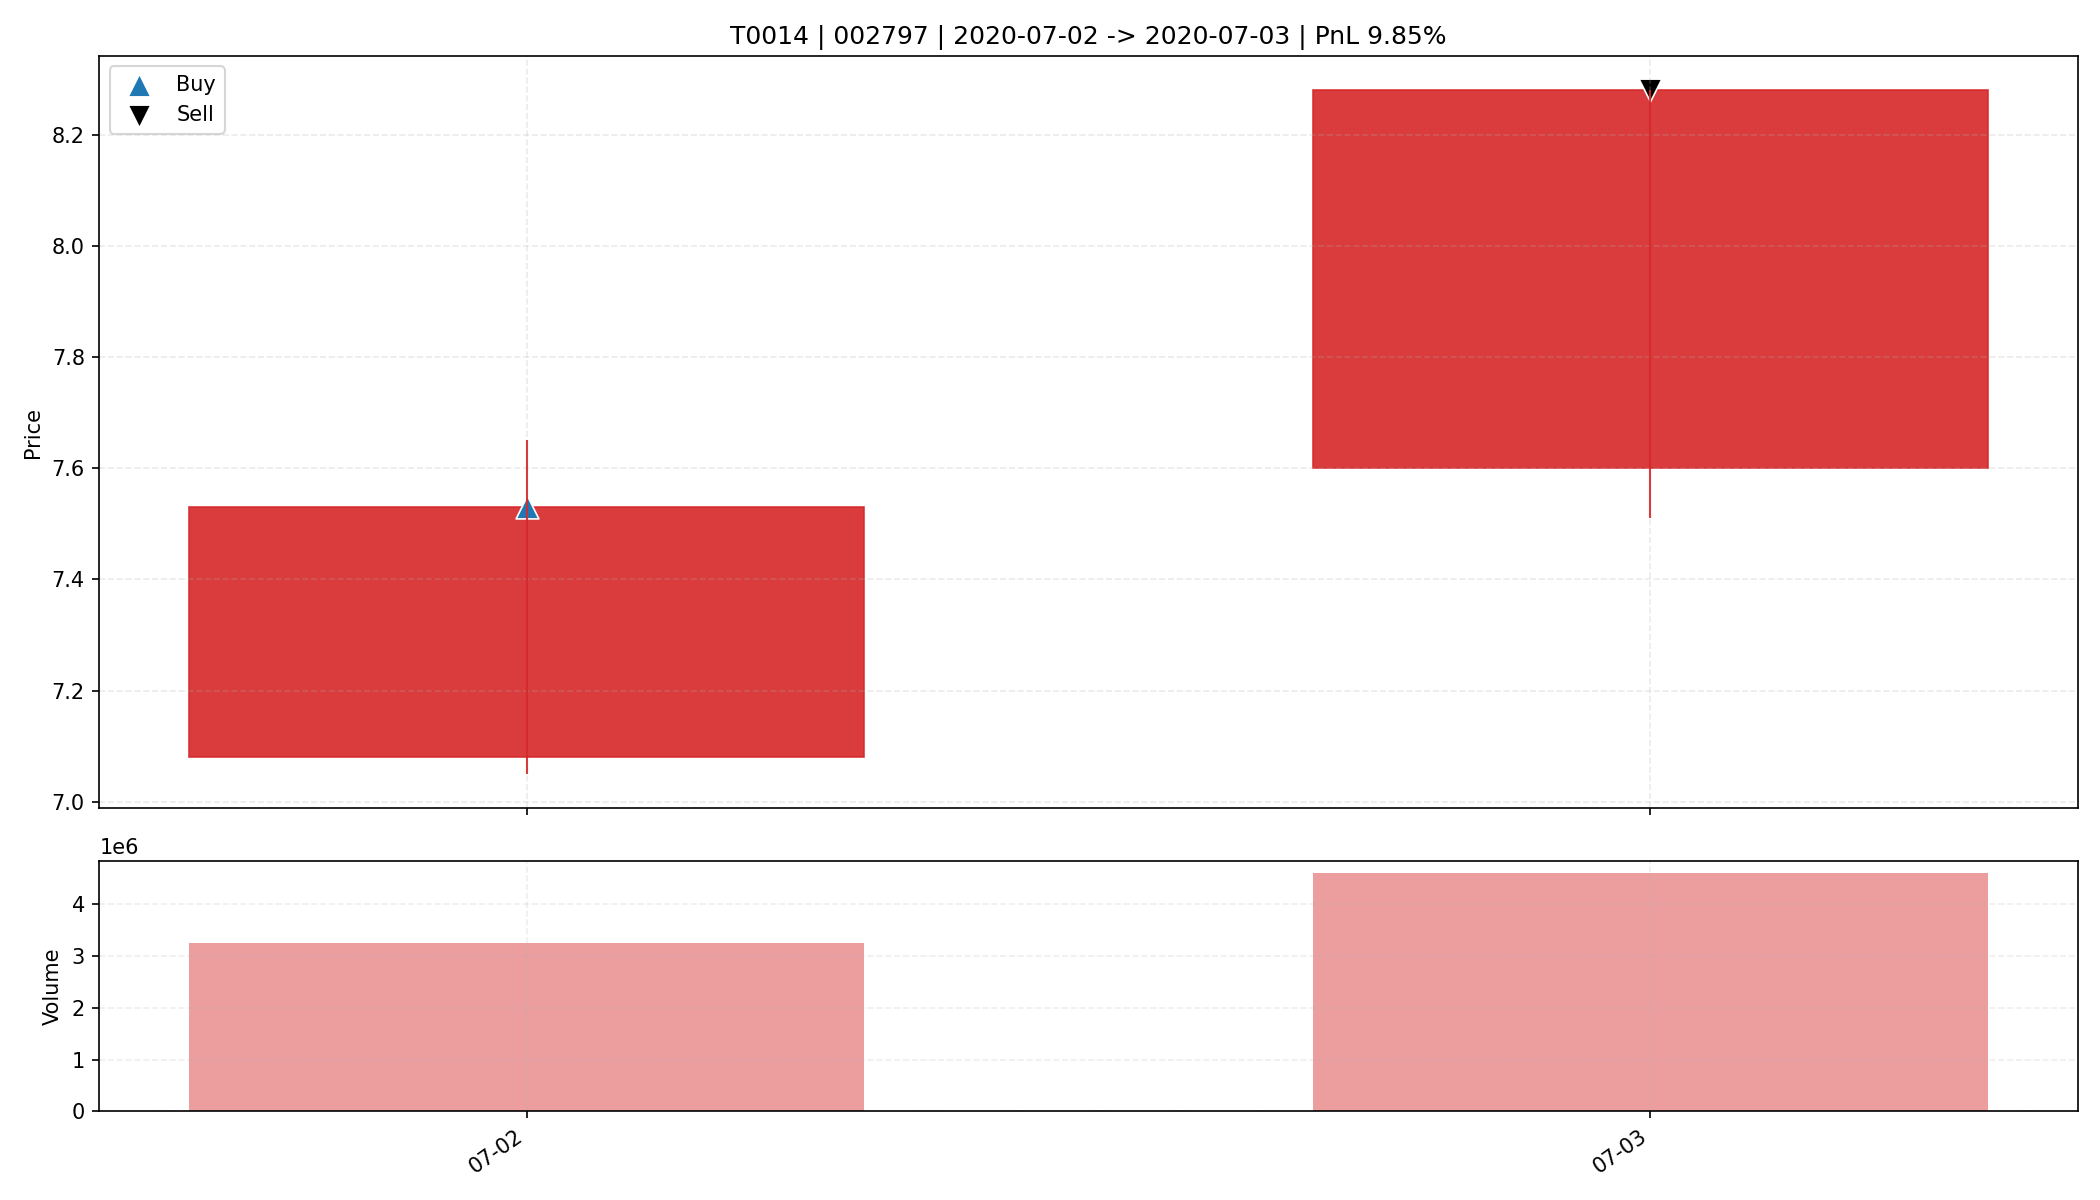

Values plotted in this chart, from the file beside it:
date, open, high, low, close, amount, volume, trade_id, code, buy_date, sell_date, buy_price, sell_price, matched_shares, buy_reason, sell_reason, sell_profit_pct, sell_hold_days, is_buy_day, is_sell_day, holding_day_index
2020-07-02, 7.08, 7.65, 7.05, 7.53, 2389764096, 3250992, T0014, 002797, 2020-07-02, 2020-07-03, 7.53, 8.28, 2150, 前10日振幅8.9%, 阳线涨幅6.4%, 突破均线, 放量2.4倍(温和+爆发…, 主动止盈半仓-MA5乖离率13.02%>7.00%, 9.85, 1.0, True, False, 0
2020-07-03, 7.6, 8.28, 7.51, 8.28, 3611430912, 4610479, T0014, 002797, 2020-07-02, 2020-07-03, 7.53, 8.28, 2150, 前10日振幅8.9%, 阳线涨幅6.4%, 突破均线, 放量2.4倍(温和+爆发…, 主动止盈半仓-MA5乖离率13.02%>7.00%, 9.85, 1.0, False, True, 1
